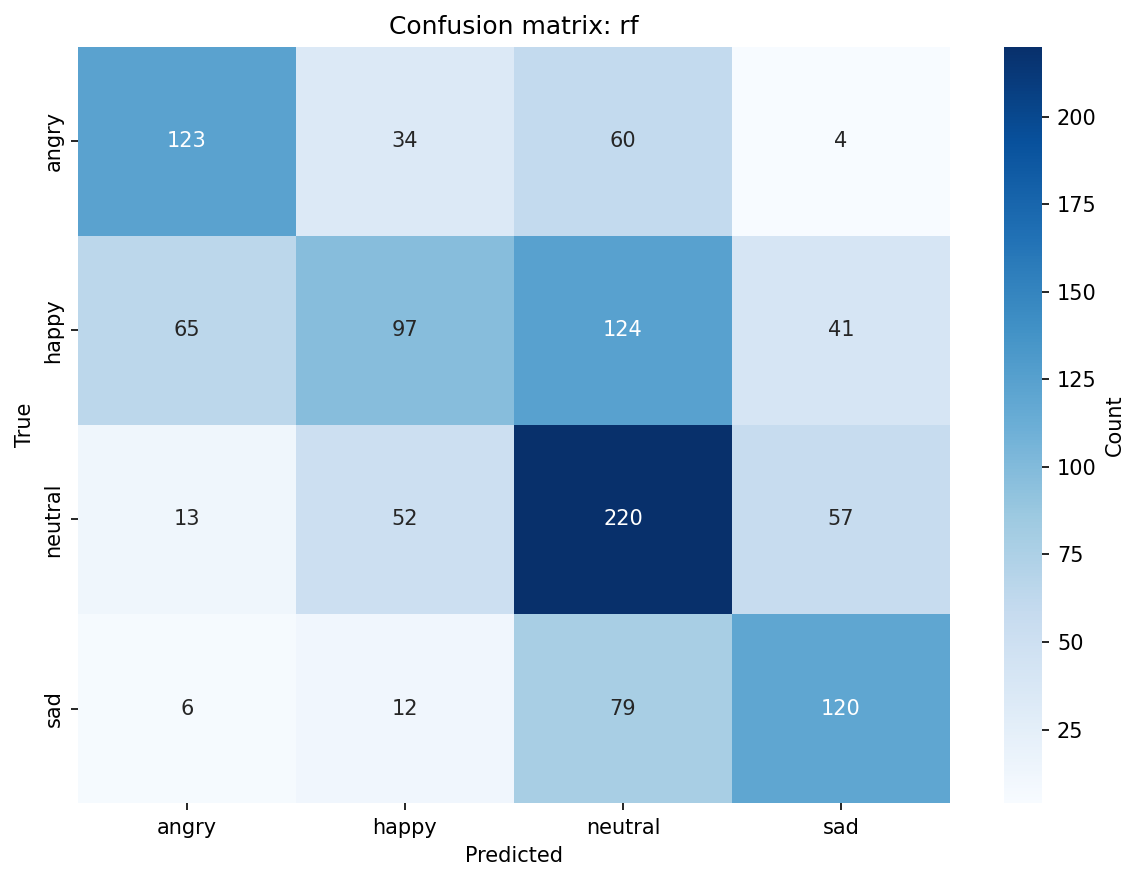

The file beside this chart, header and first rows:
, angry, happy, neutral, sad
angry, 123, 34, 60, 4
happy, 65, 97, 124, 41
neutral, 13, 52, 220, 57
sad, 6, 12, 79, 120
